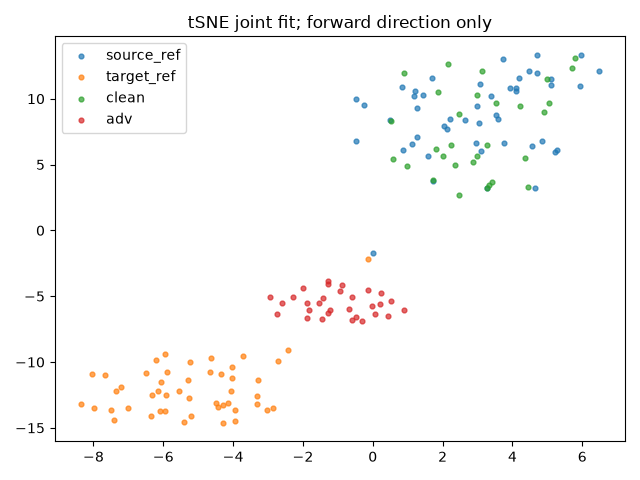

The data file committed next to this chart (first rows):
index, group, x, y
0, source_ref, 3.723, 13.02
1, source_ref, 0.4888, 8.368
2, source_ref, 3.771, 6.605
3, source_ref, 5.225, 5.949
4, source_ref, 2.225, 8.494
5, source_ref, 1.587, 5.65
6, source_ref, 0.8755, 6.124
7, source_ref, 5.266, 6.073
8, source_ref, -0.4887, 6.81
9, source_ref, -0.4745, 9.996
10, source_ref, 1.208, 10.59
11, source_ref, 1.117, 6.545
12, source_ref, 4.097, 10.58
13, source_ref, 3.381, 10.21
14, source_ref, 3.537, 8.773
15, source_ref, 2.113, 7.717
16, source_ref, 3.943, 10.84
17, source_ref, 5.117, 11.02
18, source_ref, 1.254, 9.267
19, source_ref, 3.278, 3.226
20, source_ref, 5.963, 13.32
21, source_ref, 4.858, 6.823
22, source_ref, 4.188, 11.61
23, source_ref, 0.01515, -1.692
24, source_ref, -0.2431, 9.522
25, source_ref, 2.989, 9.415
26, source_ref, 4.657, 3.253
27, source_ref, 4.703, 11.96
28, source_ref, 2.641, 8.365
29, source_ref, 1.426, 10.31
30, source_ref, 3.069, 11.09
31, source_ref, 3.056, 8.123
32, source_ref, 6.482, 12.1
33, source_ref, 3.592, 8.477
34, source_ref, 4.567, 6.404
35, source_ref, 4.094, 10.82
36, source_ref, 1.716, 3.762
37, source_ref, 4.467, 12.12
38, source_ref, 1.19, 10.24
39, source_ref, 1.683, 11.59
40, source_ref, 5.114, 11.53
41, source_ref, 4.708, 13.34
42, source_ref, 2.032, 7.946
43, source_ref, 2.959, 6.649
44, source_ref, 0.838, 10.91
45, source_ref, 3.101, 6.038
46, source_ref, 5.946, 10.98
47, source_ref, 1.27, 7.127
48, target_ref, -7.348, -12.2
49, target_ref, -4.063, -12.18
50, target_ref, -5.408, -14.53
51, target_ref, -5.257, -12.71
52, target_ref, -7.017, -13.49
53, target_ref, -7.197, -11.9
54, target_ref, -6.497, -10.82
55, target_ref, -4.621, -9.71
56, target_ref, -4.487, -13.1
57, target_ref, -5.922, -12.52
58, target_ref, -4.65, -10.74
59, target_ref, -5.233, -10.03
... 96 more rows
